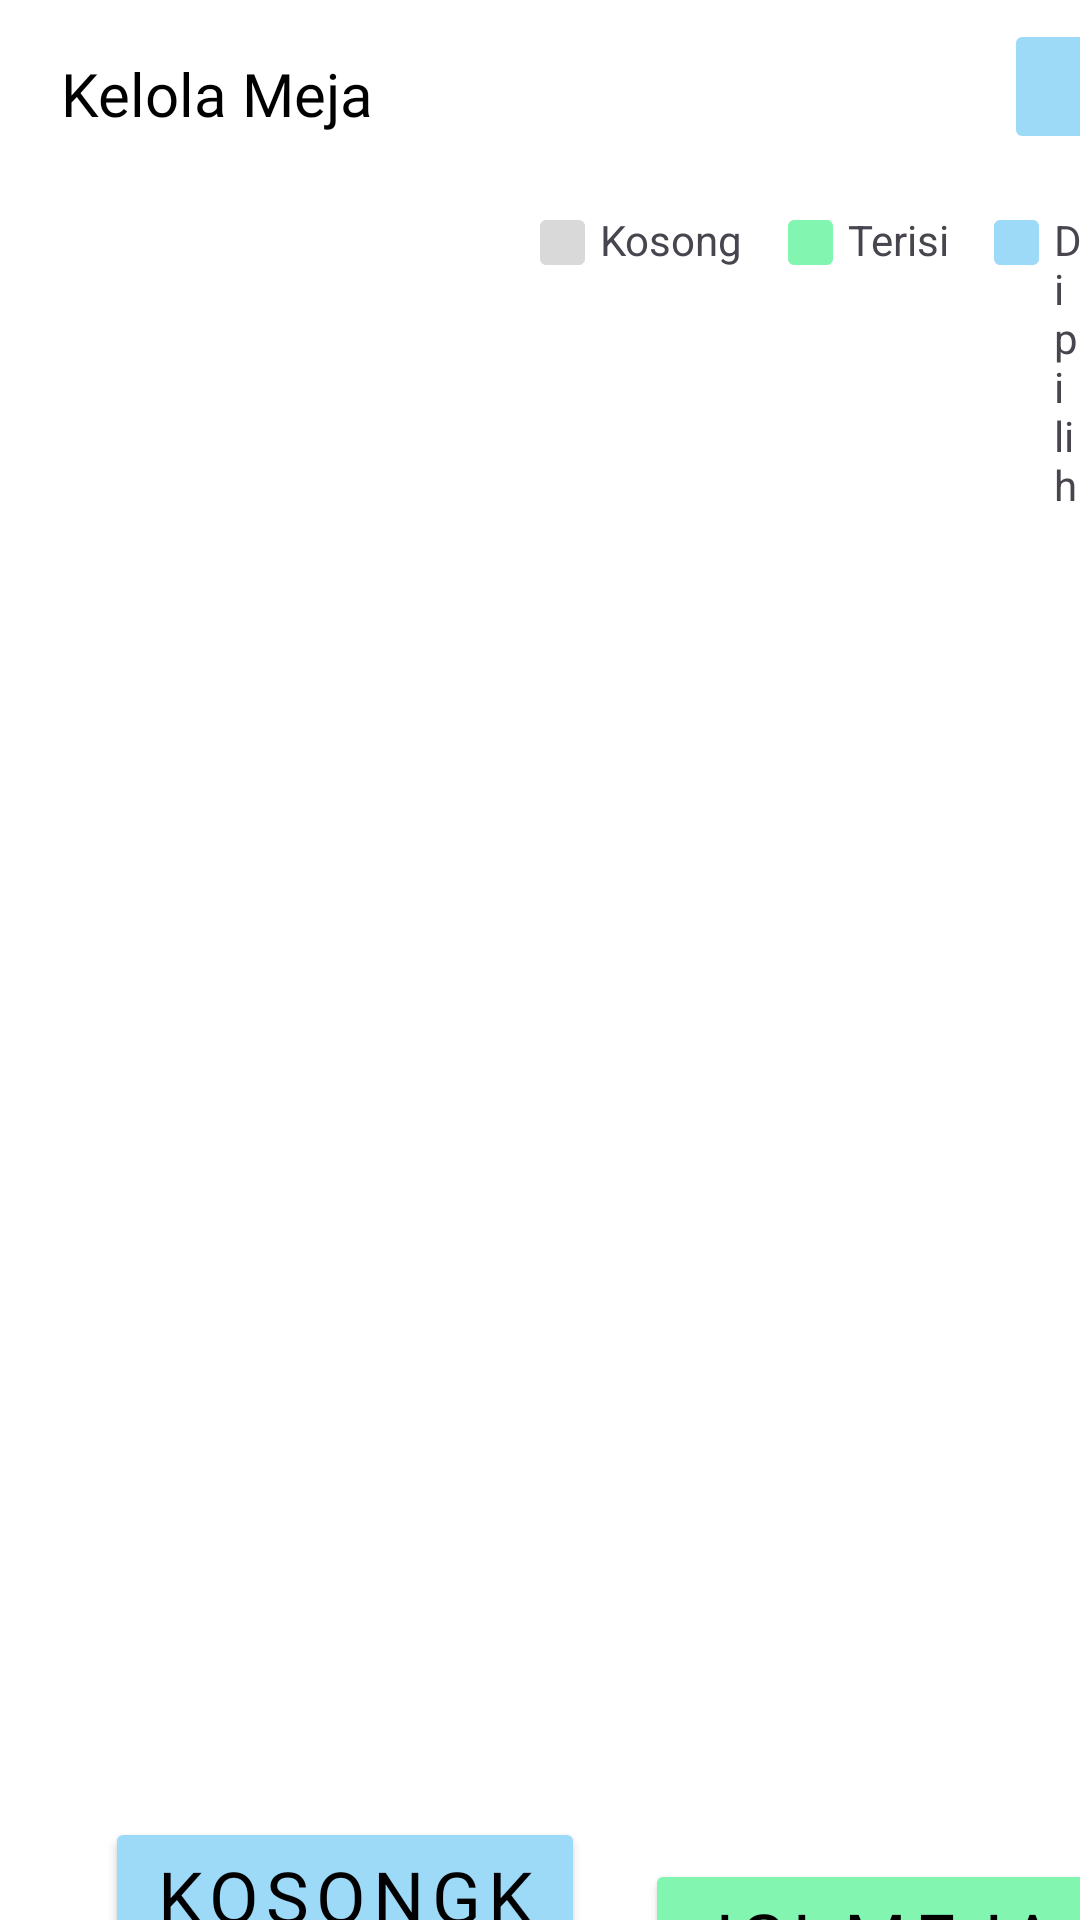

Layout XML and referenced resources for this Android screen:
<!-- AndroidManifest.xml: application theme Theme.BookEat -->
<!-- res/layout/activity_kelola_meja.xml -->
<?xml version="1.0" encoding="utf-8"?>
<LinearLayout xmlns:android="http://schemas.android.com/apk/res/android"
    xmlns:app="http://schemas.android.com/apk/res-auto"
    xmlns:tools="http://schemas.android.com/tools"
    android:layout_width="match_parent"
    android:layout_height="match_parent"
    android:background="@color/white"
    android:orientation="vertical"
    tools:context=".KelolaMeja">

    <LinearLayout
        android:layout_width="420dp"
        android:layout_height="68dp"
        android:orientation="horizontal"
        android:layout_marginTop="-10dp"
        android:layout_marginLeft="-5dp"
        android:background="@drawable/bg_rounded"
        android:backgroundTint="@color/slogan2"
        android:elevation="20dp">

        <TextView
            android:layout_width="wrap_content"
            android:layout_height="wrap_content"
            android:layout_gravity="center"
            android:layout_marginTop="7dp"
            android:layout_marginLeft="25dp"
            android:text="Kelola Meja"
            android:textColor="@color/black"
            android:fontFamily="@font/poppinsextrabold"
            android:textSize="20sp"/>

        <ImageButton
            android:id="@+id/btn_kelolaback"
            android:layout_width="45dp"
            android:layout_height="45dp"
            android:layout_marginTop="16dp"
            android:layout_marginLeft="210dp"
            android:src="@drawable/baseline_arrow_back_24"
            android:backgroundTint="@color/slogan2"/>
    </LinearLayout>

    <LinearLayout
        android:layout_width="match_parent"
        android:layout_height="wrap_content">

        <ImageView
            android:layout_width="wrap_content"
            android:layout_height="wrap_content"
            android:layout_marginTop="15dp"
            android:layout_marginLeft="180dp"
            android:src="@drawable/shapekosong1"/>

        <TextView
            android:layout_width="wrap_content"
            android:layout_height="wrap_content"
            android:layout_marginTop="12dp"
            android:layout_marginLeft="5dp"
            android:text="Kosong"/>

        <ImageView
            android:layout_width="wrap_content"
            android:layout_height="wrap_content"
            android:layout_marginTop="15dp"
            android:layout_marginLeft="15dp"
            android:src="@drawable/shapekosong2"/>

        <TextView
            android:layout_width="wrap_content"
            android:layout_height="wrap_content"
            android:layout_marginTop="12dp"
            android:layout_marginLeft="5dp"
            android:text="Terisi"/>

        <ImageView
            android:layout_width="wrap_content"
            android:layout_height="wrap_content"
            android:layout_marginTop="15dp"
            android:layout_marginLeft="15dp"
            android:src="@drawable/shapekosong3"/>

        <TextView
            android:layout_width="wrap_content"
            android:layout_height="wrap_content"
            android:layout_marginTop="12dp"
            android:layout_marginLeft="5dp"
            android:text="Dipilih"/>

    </LinearLayout>
    <androidx.recyclerview.widget.RecyclerView
        android:id="@+id/rv_meja"
        android:layout_width="match_parent"
        android:layout_height="420dp"
        app:spanCount="4">
    </androidx.recyclerview.widget.RecyclerView>

    <LinearLayout
        android:layout_width="match_parent"
        android:layout_height="90dp"
        android:layout_marginTop="10dp"
        android:orientation="horizontal">

        <Button
            android:id="@+id/btn_kosongmeja"
            android:layout_width="160dp"
            android:layout_height="wrap_content"
            android:layout_gravity="center"
            android:layout_marginLeft="35dp"
            android:layout_marginRight="10dp"
            android:elevation="5dp"
            android:backgroundTint="@color/slogan2"
            android:fontFamily="@font/bebasneue"
            android:letterSpacing="0.1"
            android:text="KOSONGKAN"
            android:textColor="@color/black"
            android:textSize="24dp" />

        <Button
            android:id="@+id/btn_isimeja"
            android:layout_width="160dp"
            android:layout_height="wrap_content"
            android:layout_marginLeft="10dp"
            android:layout_marginRight="35dp"
            android:layout_gravity="center"
            android:elevation="5dp"
            android:backgroundTint="@color/slogan4"
            android:fontFamily="@font/bebasneue"
            android:letterSpacing="0.1"
            android:text="ISI MEJA"
            android:textColor="@color/black"
            android:textSize="24dp" />

    </LinearLayout>

    <Button
        android:id="@+id/btn_konfirmasimeja"
        android:layout_width="match_parent"
        android:layout_height="wrap_content"
        android:layout_marginHorizontal="40dp"
        android:layout_gravity="center"
        android:elevation="5dp"
        android:backgroundTint="@color/slogan"
        android:fontFamily="@font/bebasneue"
        android:letterSpacing="0.1"
        android:text="ISI MEJA"
        android:textColor="@color/white"
        android:textSize="24dp" />

</LinearLayout>
<!-- resources referenced by this layout -->
<resources>
  <color name="black">#FF000000</color>
  <color name="slogan">#50bef2</color>
  <color name="slogan2">#9ddaf8</color>
  <color name="slogan4">#82f6b1</color>
  <color name="white">#FFFFFFFF</color>
  <!-- drawable shapekosong1 (drawable) -->
  <?xml version="1.0" encoding="utf-8"?>
  <shape xmlns:android="http://schemas.android.com/apk/res/android">
      <solid android:color="@color/grey2" />
      <size android:width="15dp" android:height="15dp" />
      <corners android:radius="2dp"/>
  </shape>
  <!-- drawable shapekosong2 (drawable) -->
  <?xml version="1.0" encoding="utf-8"?>
  <shape xmlns:android="http://schemas.android.com/apk/res/android">
      <solid android:color="@color/slogan4" />
      <size android:width="15dp" android:height="15dp" />
      <corners android:radius="2dp"/>/>
  </shape>
  <!-- drawable shapekosong3 (drawable) -->
  <?xml version="1.0" encoding="utf-8"?>
  <shape xmlns:android="http://schemas.android.com/apk/res/android">
      <solid android:color="@color/slogan2" />
      <size android:width="15dp" android:height="15dp" />
      <corners android:radius="2dp"/>/>
  </shape>
  <style name="Theme.BookEat" parent="Base.Theme.BookEat" />
  <color name="grey2">#d9d9d9</color>
  <style name="Base.Theme.BookEat" parent="Theme.Material3.DayNight.NoActionBar">
          
          
      </style>
</resources>
